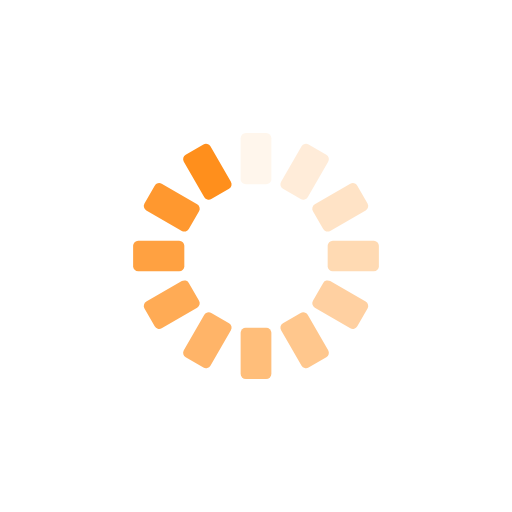
t = 0.00 s
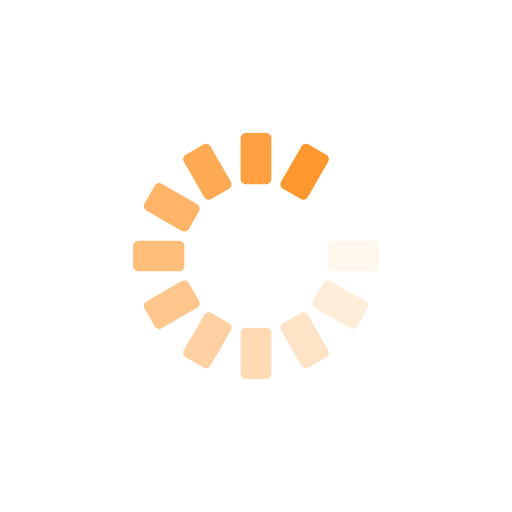
t = 0.14 s
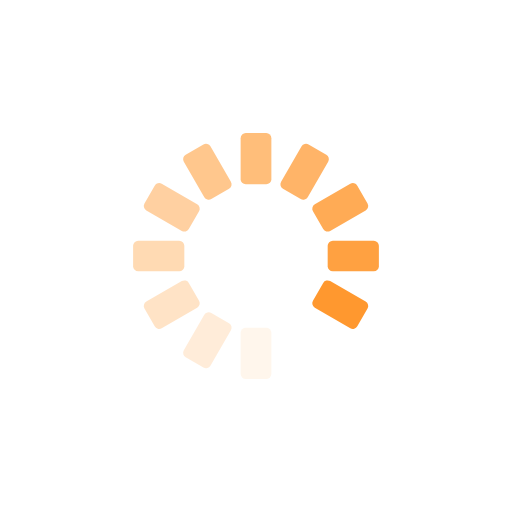
t = 0.28 s
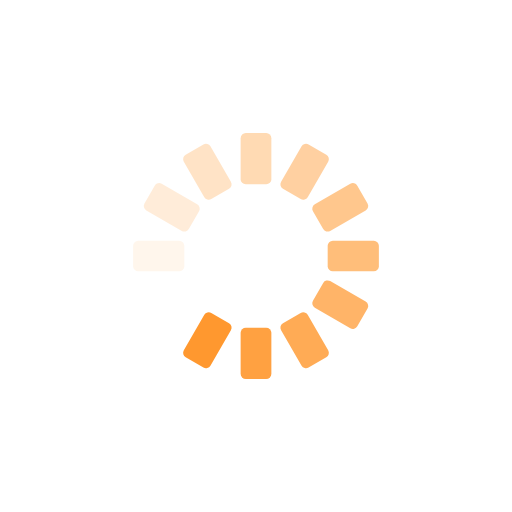
t = 0.43 s

The animated SVG that drew these frames (rendered in a browser with its animation timeline set to each time). Animation: 12 SMIL elements (animate=12); one cycle of 0.57 s, repeats indefinitely.

<?xml version="1.0" encoding="utf-8"?>
<svg xmlns="http://www.w3.org/2000/svg" xmlns:xlink="http://www.w3.org/1999/xlink" style="margin: auto; background: none; display: block; shape-rendering: auto;" width="367px" height="367px" viewBox="0 0 100 100" preserveAspectRatio="xMidYMid">
<g transform="rotate(0 50 50)">
  <rect x="47" y="26" rx="1" ry="1" width="6" height="10" fill="#ff8f1c">
    <animate attributeName="opacity" values="1;0" keyTimes="0;1" dur="0.5681818181818182s" begin="-0.5208333333333333s" repeatCount="indefinite"></animate>
  </rect>
</g><g transform="rotate(30 50 50)">
  <rect x="47" y="26" rx="1" ry="1" width="6" height="10" fill="#ff8f1c">
    <animate attributeName="opacity" values="1;0" keyTimes="0;1" dur="0.5681818181818182s" begin="-0.47348484848484845s" repeatCount="indefinite"></animate>
  </rect>
</g><g transform="rotate(60 50 50)">
  <rect x="47" y="26" rx="1" ry="1" width="6" height="10" fill="#ff8f1c">
    <animate attributeName="opacity" values="1;0" keyTimes="0;1" dur="0.5681818181818182s" begin="-0.4261363636363636s" repeatCount="indefinite"></animate>
  </rect>
</g><g transform="rotate(90 50 50)">
  <rect x="47" y="26" rx="1" ry="1" width="6" height="10" fill="#ff8f1c">
    <animate attributeName="opacity" values="1;0" keyTimes="0;1" dur="0.5681818181818182s" begin="-0.3787878787878788s" repeatCount="indefinite"></animate>
  </rect>
</g><g transform="rotate(120 50 50)">
  <rect x="47" y="26" rx="1" ry="1" width="6" height="10" fill="#ff8f1c">
    <animate attributeName="opacity" values="1;0" keyTimes="0;1" dur="0.5681818181818182s" begin="-0.3314393939393939s" repeatCount="indefinite"></animate>
  </rect>
</g><g transform="rotate(150 50 50)">
  <rect x="47" y="26" rx="1" ry="1" width="6" height="10" fill="#ff8f1c">
    <animate attributeName="opacity" values="1;0" keyTimes="0;1" dur="0.5681818181818182s" begin="-0.28409090909090906s" repeatCount="indefinite"></animate>
  </rect>
</g><g transform="rotate(180 50 50)">
  <rect x="47" y="26" rx="1" ry="1" width="6" height="10" fill="#ff8f1c">
    <animate attributeName="opacity" values="1;0" keyTimes="0;1" dur="0.5681818181818182s" begin="-0.23674242424242423s" repeatCount="indefinite"></animate>
  </rect>
</g><g transform="rotate(210 50 50)">
  <rect x="47" y="26" rx="1" ry="1" width="6" height="10" fill="#ff8f1c">
    <animate attributeName="opacity" values="1;0" keyTimes="0;1" dur="0.5681818181818182s" begin="-0.1893939393939394s" repeatCount="indefinite"></animate>
  </rect>
</g><g transform="rotate(240 50 50)">
  <rect x="47" y="26" rx="1" ry="1" width="6" height="10" fill="#ff8f1c">
    <animate attributeName="opacity" values="1;0" keyTimes="0;1" dur="0.5681818181818182s" begin="-0.14204545454545453s" repeatCount="indefinite"></animate>
  </rect>
</g><g transform="rotate(270 50 50)">
  <rect x="47" y="26" rx="1" ry="1" width="6" height="10" fill="#ff8f1c">
    <animate attributeName="opacity" values="1;0" keyTimes="0;1" dur="0.5681818181818182s" begin="-0.0946969696969697s" repeatCount="indefinite"></animate>
  </rect>
</g><g transform="rotate(300 50 50)">
  <rect x="47" y="26" rx="1" ry="1" width="6" height="10" fill="#ff8f1c">
    <animate attributeName="opacity" values="1;0" keyTimes="0;1" dur="0.5681818181818182s" begin="-0.04734848484848485s" repeatCount="indefinite"></animate>
  </rect>
</g><g transform="rotate(330 50 50)">
  <rect x="47" y="26" rx="1" ry="1" width="6" height="10" fill="#ff8f1c">
    <animate attributeName="opacity" values="1;0" keyTimes="0;1" dur="0.5681818181818182s" begin="0s" repeatCount="indefinite"></animate>
  </rect>
</g>
<!-- [ldio] generated by https://loading.io/ --></svg>